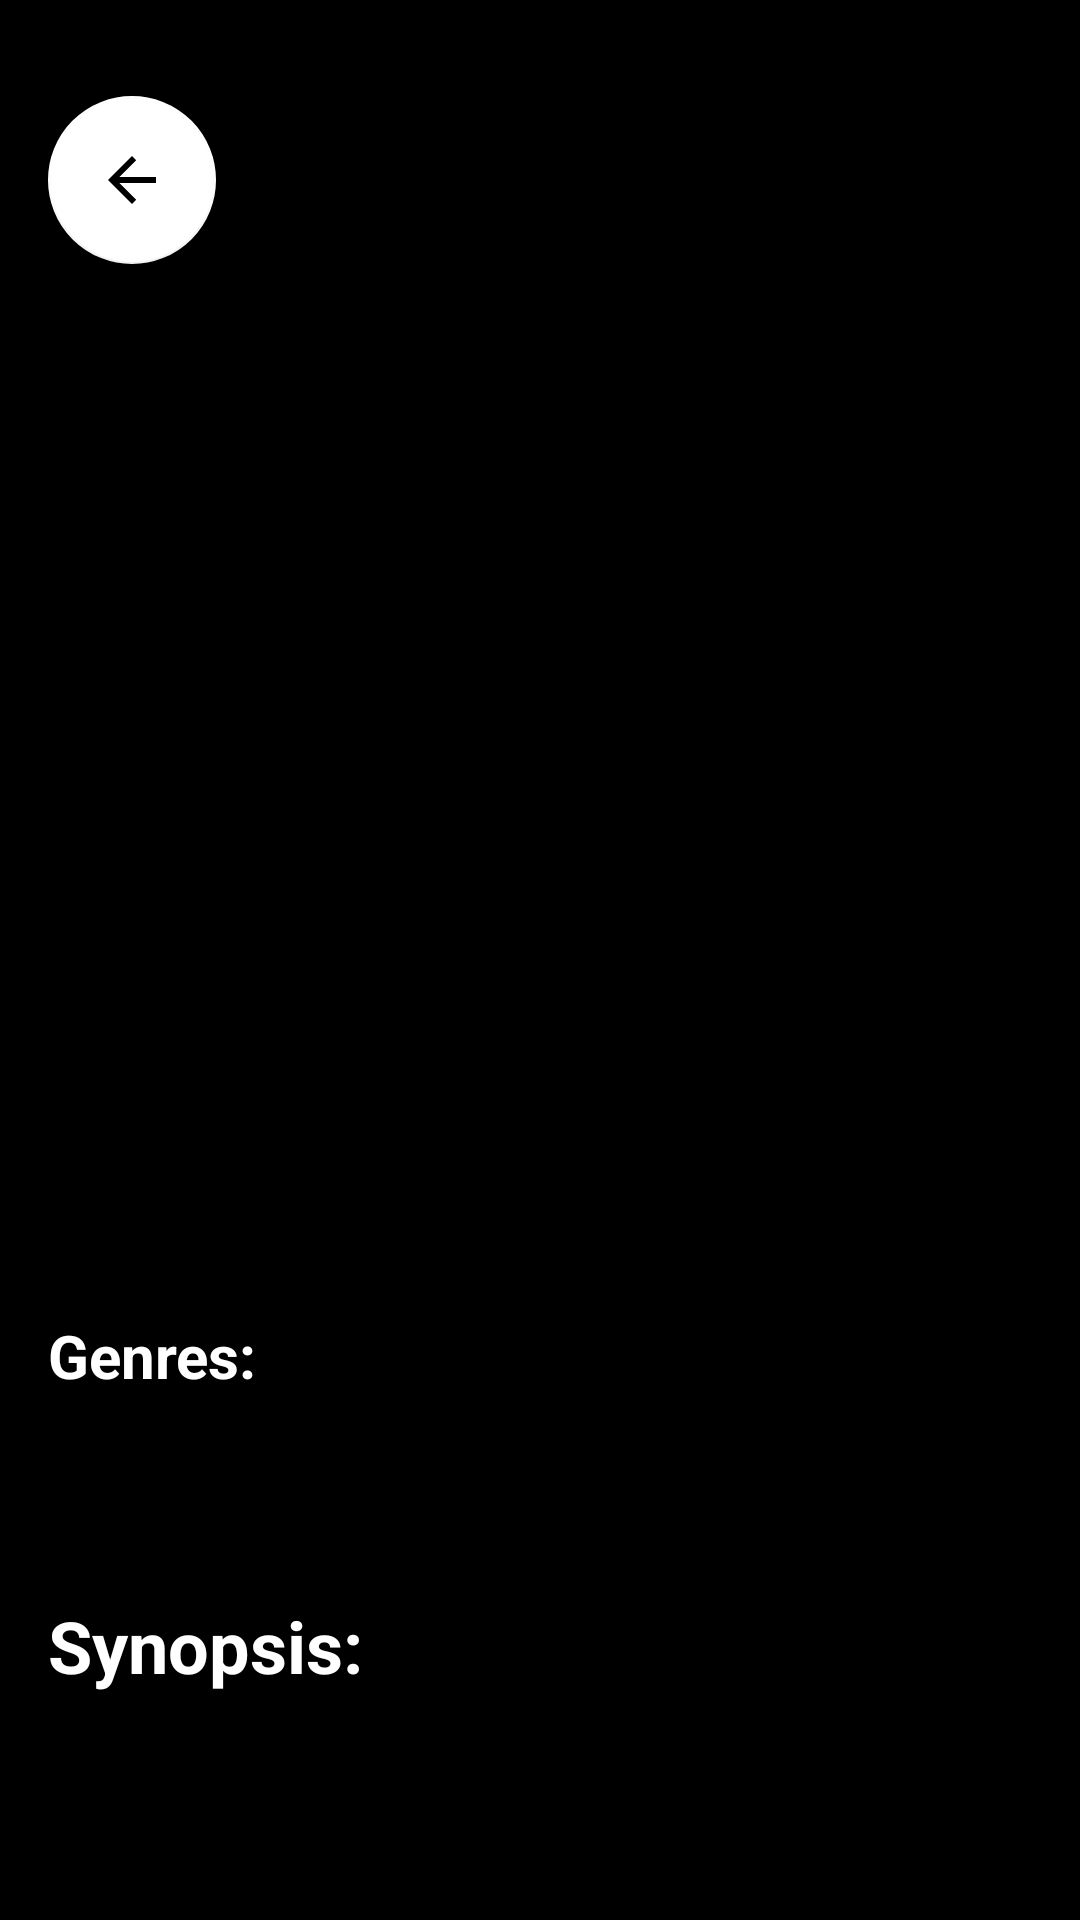

Here is an Android app screen rendered from its layout file. Give the layout XML and the strings, colors and styles it references.
<!-- AndroidManifest.xml: application theme Theme.MovieMatch -->
<!-- res/layout/fragment_description.xml -->
<?xml version="1.0" encoding="utf-8"?>
<androidx.constraintlayout.widget.ConstraintLayout xmlns:android="http://schemas.android.com/apk/res/android"
    xmlns:app="http://schemas.android.com/apk/res-auto"
    xmlns:tools="http://schemas.android.com/tools"
    android:id="@+id/main"
    android:layout_width="match_parent"
    android:layout_height="match_parent"
    android:background="@color/black"
    tools:context=".MainActivity">

    <com.google.android.material.floatingactionbutton.FloatingActionButton
        android:id="@+id/back"
        android:layout_width="wrap_content"
        android:layout_height="wrap_content"
        android:layout_marginStart="16dp"
        android:layout_marginTop="32dp"
        android:background="#7B1FA2"
        android:clickable="true"
        app:backgroundTint="@color/white"
        app:layout_constraintStart_toStartOf="parent"
        app:layout_constraintTop_toTopOf="parent"
        app:srcCompat="?attr/homeAsUpIndicator" />

    <ImageView
        android:id="@+id/poster"
        android:layout_width="0dp"
        android:layout_height="271dp"
        android:layout_marginTop="24dp"
        android:layout_marginEnd="16dp"
        app:layout_constraintEnd_toEndOf="parent"
        app:layout_constraintHorizontal_bias="0.0"
        app:layout_constraintStart_toStartOf="@+id/back"
        app:layout_constraintTop_toBottomOf="@+id/titre"
        tools:srcCompat="@tools:sample/avatars" />

    <TextView
        android:id="@+id/textView3"
        android:layout_width="0dp"
        android:layout_height="36dp"
        android:layout_marginTop="32dp"
        android:text="Synopsis:"
        android:textColor="@color/white"
        android:textSize="24sp"
        android:textStyle="bold"
        app:layout_constraintEnd_toEndOf="@+id/GenresTitre"
        app:layout_constraintStart_toStartOf="@+id/GenresTitre"
        app:layout_constraintTop_toBottomOf="@+id/Genres" />

    <TextView
        android:id="@+id/duree"
        android:layout_width="wrap_content"
        android:layout_height="wrap_content"
        android:layout_marginTop="8dp"
        android:textColor="@color/white"
        android:textSize="20sp"
        android:textStyle="italic"
        app:layout_constraintStart_toStartOf="@+id/poster"
        app:layout_constraintTop_toBottomOf="@+id/poster" />

    <TextView
        android:id="@+id/annee"
        android:layout_width="wrap_content"
        android:layout_height="wrap_content"
        android:layout_marginTop="8dp"
        android:textColor="@color/white"
        android:textSize="20sp"
        android:textStyle="italic"
        app:layout_constraintEnd_toEndOf="@+id/poster"
        app:layout_constraintTop_toBottomOf="@+id/poster" />

    <TextView
        android:id="@+id/GenresTitre"
        android:layout_width="0dp"
        android:layout_height="wrap_content"
        android:layout_marginTop="32dp"
        android:text="Genres:"
        android:textColor="@color/white"
        android:textSize="20sp"
        android:textStyle="bold"
        app:layout_constraintEnd_toEndOf="@+id/annee"
        app:layout_constraintStart_toStartOf="@+id/duree"
        app:layout_constraintTop_toBottomOf="@+id/annee" />

    <TextView
        android:id="@+id/titre"
        android:layout_width="0dp"
        android:layout_height="wrap_content"
        android:layout_marginStart="32dp"
        android:textColor="@color/white"
        android:textSize="24sp"
        android:textStyle="bold"
        app:layout_constraintBottom_toBottomOf="@+id/back"
        app:layout_constraintEnd_toEndOf="@+id/poster"
        app:layout_constraintStart_toEndOf="@+id/back"
        app:layout_constraintTop_toTopOf="@+id/back" />

    <TextView
        android:id="@+id/Genres"
        android:layout_width="0dp"
        android:layout_height="wrap_content"
        android:layout_marginTop="8dp"
        android:textColor="@color/white"
        android:textSize="20sp"
        android:textStyle="italic"
        app:layout_constraintEnd_toEndOf="@+id/GenresTitre"
        app:layout_constraintStart_toStartOf="@+id/GenresTitre"
        app:layout_constraintTop_toBottomOf="@+id/GenresTitre" />

    <Button
        android:id="@+id/add_favoris"
        android:layout_width="wrap_content"
        android:layout_height="wrap_content"
        android:layout_marginBottom="32dp"
        android:backgroundTint="#558B2F"
        android:text="Ajouter aux favoris"
        android:visibility="invisible"
        app:cornerRadius="90dp"
        app:layout_constraintBottom_toBottomOf="parent"
        app:layout_constraintEnd_toEndOf="@+id/scrollView2"
        app:layout_constraintStart_toStartOf="@+id/scrollView2"
        app:layout_constraintTop_toBottomOf="@+id/scrollView2"
        app:layout_constraintVertical_bias="0.44" />

    <Button
        android:id="@+id/remove_favoris"
        android:layout_width="wrap_content"
        android:layout_height="wrap_content"
        android:layout_marginBottom="32dp"
        android:backgroundTint="#C62828"
        android:text="Supprimer des favoris"
        android:visibility="invisible"
        app:cornerRadius="90dp"
        app:layout_constraintBottom_toBottomOf="parent"
        app:layout_constraintEnd_toEndOf="@+id/scrollView2"
        app:layout_constraintStart_toStartOf="@+id/scrollView2"
        app:layout_constraintTop_toBottomOf="@+id/scrollView2"
        app:layout_constraintVertical_bias="0.435" />

    <ScrollView
        android:id="@+id/scrollView2"
        android:layout_width="0dp"
        android:layout_height="163dp"
        android:layout_marginTop="4dp"
        app:layout_constraintEnd_toEndOf="@+id/textView3"
        app:layout_constraintHorizontal_bias="0.0"
        app:layout_constraintStart_toStartOf="@+id/textView3"
        app:layout_constraintTop_toBottomOf="@+id/textView3">

        <LinearLayout
            android:id="@+id/scroll_description"
            android:layout_width="match_parent"
            android:layout_height="wrap_content"
            android:orientation="vertical">

            <TextView
                android:id="@+id/Description"
                android:layout_width="match_parent"
                android:layout_height="match_parent"
                android:textColor="@color/white"
                android:textSize="20sp"
                android:textStyle="italic" />

        </LinearLayout>
    </ScrollView>

</androidx.constraintlayout.widget.ConstraintLayout>
<!-- resources referenced by this layout -->
<resources>
  <style name="Theme.MovieMatch" parent="Theme.MaterialComponents.DayNight.NoActionBar">
          
          <item name="colorPrimary">@color/black</item>
          <item name="colorPrimaryVariant">@color/black</item>
          <item name="colorOnPrimary">@color/white</item>
          
          <item name="colorSecondary">@color/teal_200</item>
          <item name="colorSecondaryVariant">@color/teal_700</item>
          <item name="colorOnSecondary">@color/black</item>
          
          <item name="android:statusBarColor">?attr/colorPrimaryVariant</item>
          
      </style>
  <!-- not gathered from this repository: default colours our renderer supplied (Android Studio template values) -->
  <color name="teal_200">#FF03DAC5</color>
  <color name="teal_700">#FF018786</color>
  <color name="black">#FF000000</color>
  <color name="white">#FFFFFFFF</color>
</resources>
